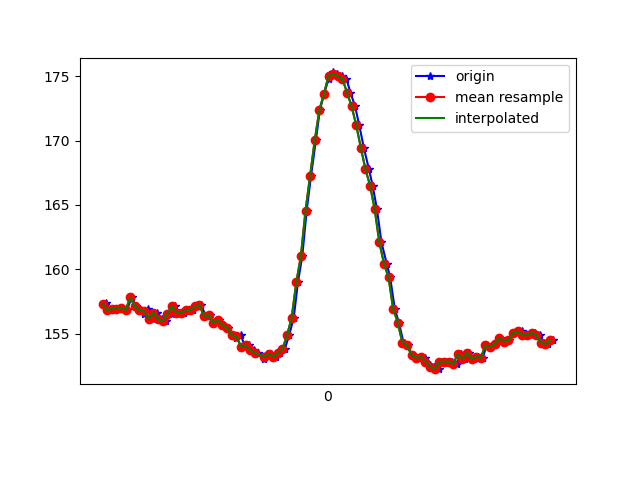

The table this chart was drawn from, first rows:
1617847419887, 543063483177246, 157.32422, -244.92188, -60.742188
1617847419892, 543063502283582, 157.2, -244.7, -60.45
1617847419897, 543063521939302, 157.4, -245, -60.35
1617847419908, 543063540740425, 156.8, -245, -60.35
1617847419927, 543063559785719, 156.9, -244.9, -60.25
1617847419946, 543063578861533, 156.9, -245.9, -60.74
1617847419965, 543063598028912, 157, -245.1, -60.45
1617847419985, 543063616921599, 156.8, -245.2, -60.35
1617847420007, 543063636180542, 157.8, -244.9, -59.67
1617847420024, 543063655225836, 157.1, -245.4, -60.06
1617847420042, 543063674271129, 156.8, -245, -59.77
1617847420060, 543063693285902, 156.5, -245.4, -59.77
1617847420079, 543063712331195, 156.9, -245.6, -59.77
1617847420099, 543063731376489, 156.2, -244.8, -59.77
1617847420118, 543063750421783, 156.6, -246.1, -60.25
1617847420136, 543063769528119, 156.2, -245.8, -59.77
1617847420155, 543063788542891, 156, -246.3, -59.38
1617847420179, 543063807588185, 156.5, -246.3, -59.67
1617847420194, 543063826755563, 157.1, -246.3, -60.45
1617847420212, 543063845770336, 156.6, -246.3, -60.74
1617847420231, 543063864815629, 156.6, -246.3, -61.04
1617847420252, 543063883952487, 156.8, -246.2, -61.43
1617847420271, 543063903028302, 156.8, -246.3, -61.04
1617847420289, 543063922043074, 157.1, -247, -61.13
1617847420307, 543063941027325, 157.2, -246.6, -61.43
1617847420329, 543063960042097, 156.3, -247.1, -61.82
1617847420346, 543063979087391, 156.4, -246.6, -61.43
1617847420365, 543063998163206, 155.9, -247.3, -60.74
1617847420384, 543064017269542, 156.1, -247.7, -61.62
1617847420403, 543064036497964, 155.7, -248.9, -60.94
1617847420422, 543064055451693, 155.5, -249.2, -61.04
1617847420441, 543064074466466, 154.9, -248.8, -61.62
1617847420460, 543064093511759, 154.7, -249.8, -61.82
1617847420479, 543064112587574, 154.9, -250.1, -61.43
1617847420498, 543064131693910, 154, -249.9, -61.72
1617847420517, 543064150708683, 154.1, -250.4, -62.11
1617847420536, 543064169723455, 153.7, -251.4, -61.62
1617847420556, 543064188768749, 153.5, -251.3, -62.79
1617847420581, 543064207753000, 153, -250.4, -60.74
1617847420593, 543064226950900, 153.4, -248.4, -59.67
1617847420612, 543064245996193, 153.4, -246.8, -58.2
1617847420632, 543064265041487, 153.2, -243.2, -54.79
1617847420651, 543064284086781, 153.5, -238.4, -49.12
1617847420670, 543064303528851, 153.8, -233.9, -42.29
1617847420689, 543064322085804, 154.9, -230.9, -33.79
1617847420709, 543064341222662, 156.2, -228.6, -24.9
1617847420727, 543064360206913, 159, -227.8, -15.72
1617847420746, 543064379282727, 161, -230.3, -6.641
1617847420765, 543064398358542, 164.6, -233.1, 0.7812
1617847420784, 543064417373315, 167.3, -235.6, 6.445
1617847420805, 543064436449130, 170, -236, 7.031
1617847420822, 543064455524945, 172.4, -234.4, 6.348
1617847420841, 543064474570238, 173.6, -232.6, 5.273
1617847420860, 543064493615532, 174.8, -231.4, 3.613
1617847420879, 543064512691347, 175.3, -231.5, 4.59
1617847420898, 543064531767162, 175.2, -232, 5.273
1617847420919, 543064550873498, 175.0, -232.2, 4.98
1617847420937, 543064569888270, 174.8, -231.4, 3.613
1617847420955, 543064588933564, 173.7, -231.2, 2.637
1617847420975, 543064607948336, 172.7, -230, 1.074
1617847420993, 543064626993630, 171.2, -230, -1.27
... 44 more rows
